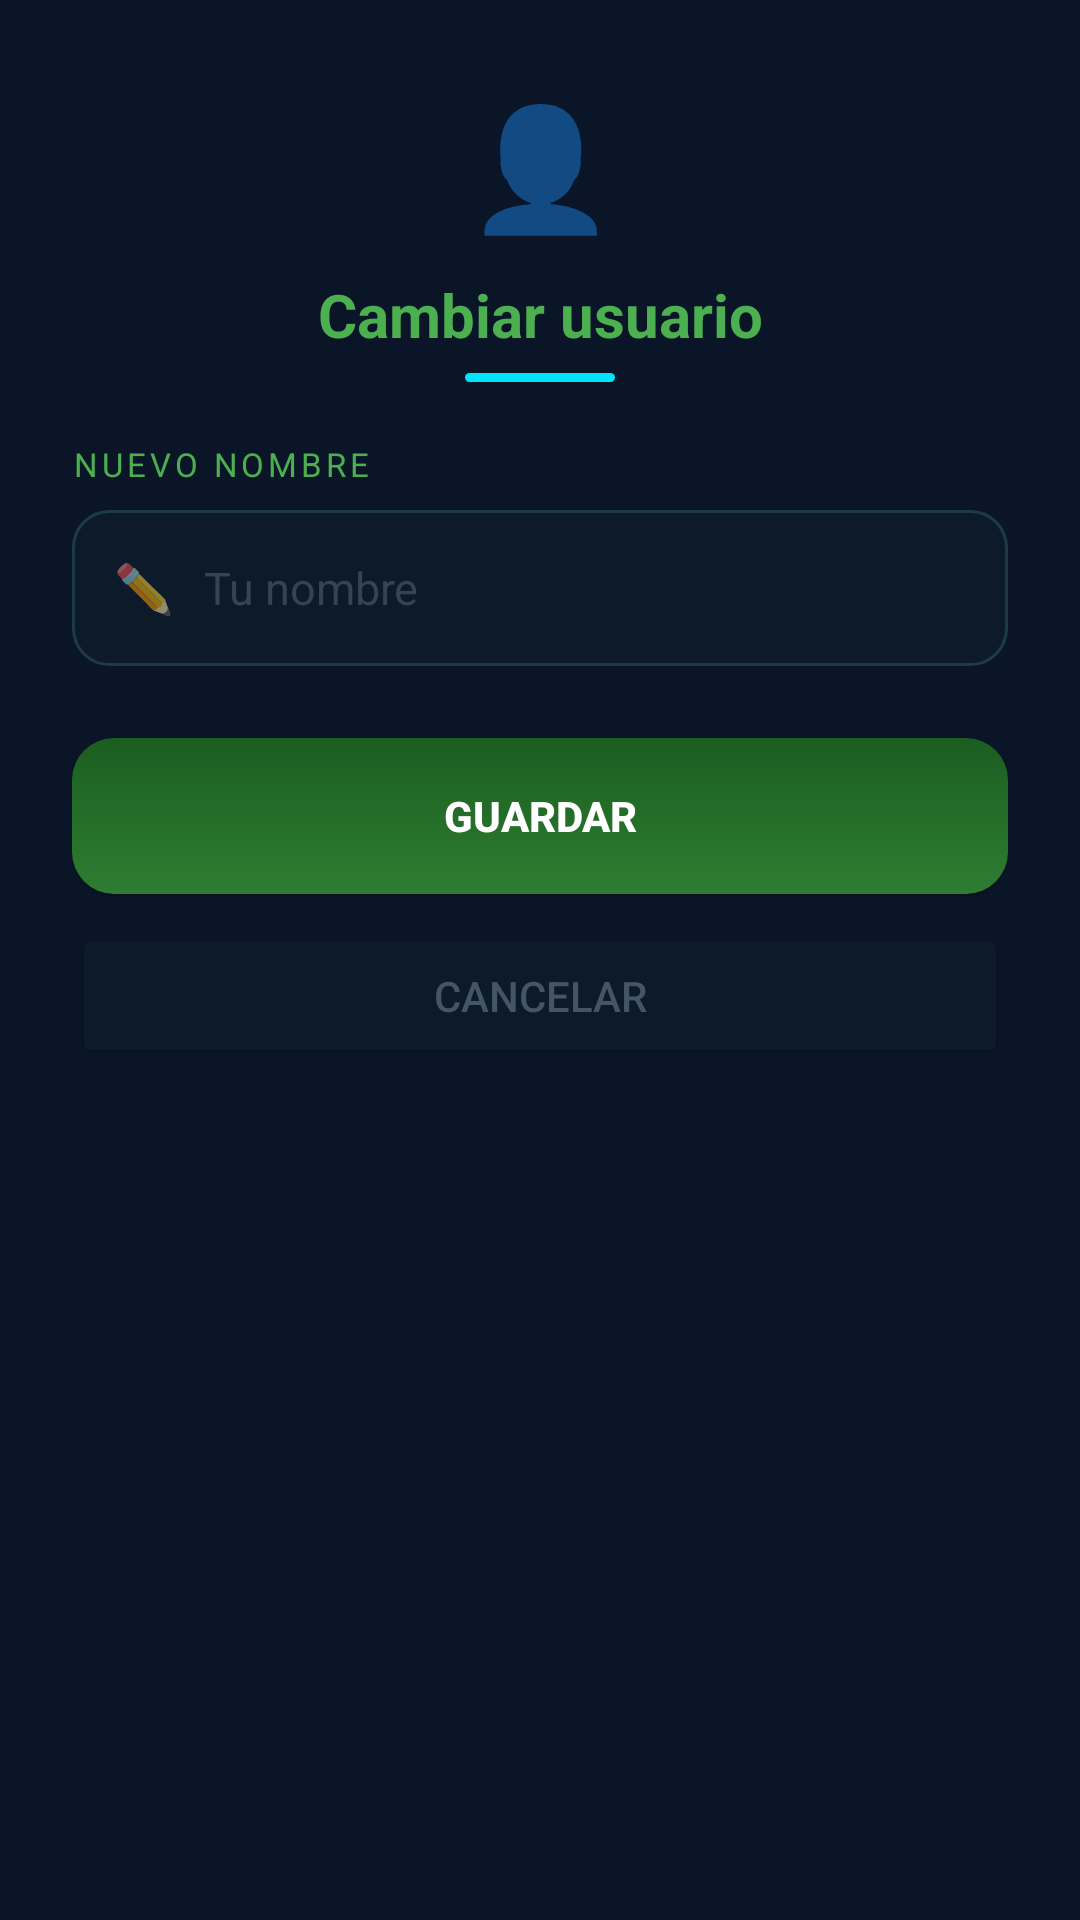

Layout XML and referenced resources for this Android screen:
<!-- AndroidManifest.xml: application theme Theme.MiPrimeraApp -->
<!-- res/layout/dialog_cambiar_nombre.xml -->
<?xml version="1.0" encoding="utf-8"?>
<LinearLayout xmlns:android="http://schemas.android.com/apk/res/android"
    android:layout_width="match_parent"
    android:layout_height="wrap_content"
    android:orientation="vertical"
    android:background="@drawable/dialog_game_background"
    android:paddingStart="24dp"
    android:paddingEnd="24dp"
    android:paddingTop="28dp"
    android:paddingBottom="24dp">

    <TextView
        android:layout_width="match_parent"
        android:layout_height="wrap_content"
        android:text="👤"
        android:textSize="40sp"
        android:gravity="center"
        android:layout_marginBottom="10dp" />

    <TextView
        android:layout_width="match_parent"
        android:layout_height="wrap_content"
        android:text="Cambiar usuario"
        android:textColor="#4CAF50"
        android:textSize="20sp"
        android:textStyle="bold"
        android:gravity="center"
        android:layout_marginBottom="6dp" />

    <View
        android:layout_width="50dp"
        android:layout_height="3dp"
        android:background="@drawable/divider_cyan"
        android:layout_gravity="center_horizontal"
        android:layout_marginBottom="20dp" />

    <TextView
        android:layout_width="wrap_content"
        android:layout_height="wrap_content"
        android:text="NUEVO NOMBRE"
        android:textColor="#4CAF50"
        android:textSize="11sp"
        android:letterSpacing="0.12"
        android:layout_marginBottom="8dp" />

    <LinearLayout
        android:layout_width="match_parent"
        android:layout_height="52dp"
        android:background="@drawable/finanzas_input_bg"
        android:orientation="horizontal"
        android:gravity="center_vertical"
        android:paddingStart="14dp"
        android:paddingEnd="14dp"
        android:layout_marginBottom="24dp">

        <TextView
            android:layout_width="wrap_content"
            android:layout_height="wrap_content"
            android:text="✏️"
            android:textSize="16sp"
            android:layout_marginEnd="10dp" />

        <EditText
            android:id="@+id/etNuevoNombre"
            android:layout_width="match_parent"
            android:layout_height="match_parent"
            android:background="@null"
            android:hint="Tu nombre"
            android:textColorHint="#334455"
            android:inputType="textCapWords"
            android:textSize="15sp"
            android:textColor="#EEFFEE" />

    </LinearLayout>

    <Button
        android:id="@+id/btnGuardarNombre"
        android:layout_width="match_parent"
        android:layout_height="52dp"
        android:text="GUARDAR"
        android:textColor="#FFFFFF"
        android:textSize="14sp"
        android:textStyle="bold"
        android:background="@drawable/finanzas_btn_green"
        android:layout_marginBottom="10dp" />

    <Button
        android:id="@+id/btnCancelarNombre"
        android:layout_width="match_parent"
        android:layout_height="48dp"
        android:text="Cancelar"
        android:textColor="#445566"
        android:textSize="14sp"
        android:backgroundTint="#0D1A2A" />

</LinearLayout>
<!-- resources referenced by this layout -->
<resources>
  <!-- drawable divider_cyan (drawable) -->
  <?xml version="1.0" encoding="utf-8"?>
  <shape xmlns:android="http://schemas.android.com/apk/res/android"
      android:shape="rectangle">
      <solid android:color="#00E5FF" />
      <corners android:radius="2dp" />
  </shape>
  <!-- drawable finanzas_btn_green (drawable) -->
  <?xml version="1.0" encoding="utf-8"?>
  <shape xmlns:android="http://schemas.android.com/apk/res/android"
      android:shape="rectangle">
      <gradient
          android:startColor="#2E7D32"
          android:endColor="#1B5E20"
          android:angle="90" />
      <corners android:radius="14dp" />
  </shape>
  <!-- drawable finanzas_input_bg (drawable) -->
  <?xml version="1.0" encoding="utf-8"?>
  <shape xmlns:android="http://schemas.android.com/apk/res/android"
      android:shape="rectangle">
      <solid android:color="#0D1A2A" />
      <corners android:radius="12dp" />
      <stroke android:width="1dp" android:color="#1E3A4A" />
  </shape>
  <style name="Theme.MiPrimeraApp" parent="Theme.MaterialComponents.DayNight.NoActionBar">
          <item name="colorPrimary">#1B5E20</item>
          <item name="colorPrimaryVariant">#2E7D32</item>
          <item name="colorOnPrimary">#FFFFFF</item>
          <item name="colorSecondary">#00BFA5</item>
          <item name="colorOnSecondary">#FFFFFF</item>
          <item name="android:statusBarColor">#0A1628</item>
          <item name="android:navigationBarColor">#0A1628</item>
          <item name="android:windowBackground">#0A1628</item>
      </style>
</resources>
